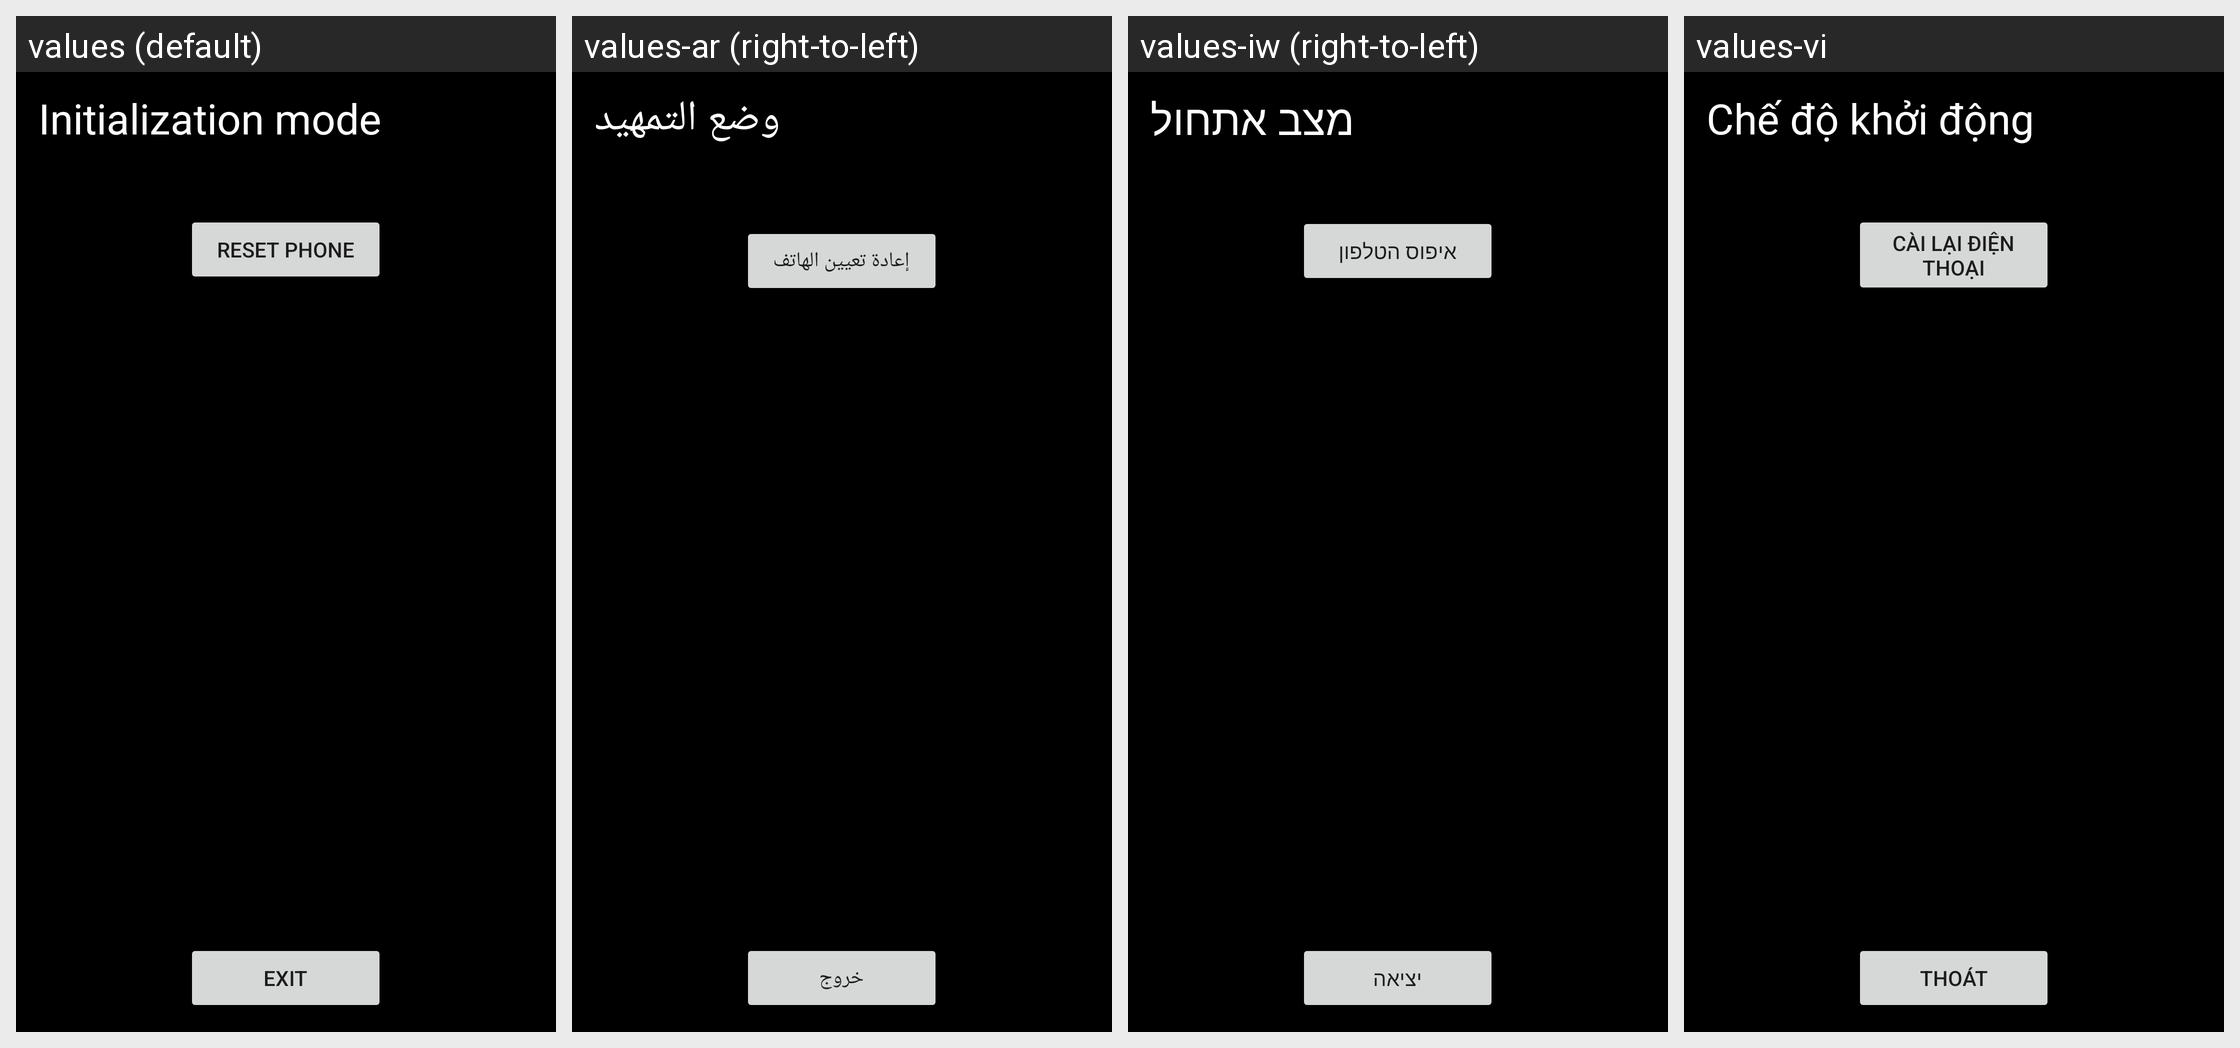

For this localized Android screen grid, give each drawn string resource with its value in every locale shown.
Android screen res/layout/semc_emergency_master_reset_layout.xml rendered under 4 locales, left to right: values (default), values-ar (right-to-left), values-iw (right-to-left), values-vi. Device: Nexus 5 (rendered at 1080×1920; each locale shown at half size, 540×960, under a caption strip naming it); theme Theme.MaterialComponents.DayNight.NoActionBar.
Other locales in the repository, not shown: values-ar-rEG, values-bg, values-bg-rBG, values-bn, values-bs, values-ca, values-ca-rES, values-cs, values-da, values-de, values-el, values-en, values-en-rAU, values-en-rCA, values-en-rGB, values-en-rIE, values-en-rIN, values-en-rNZ, values-en-rSG, values-en-rUS, values-en-rZA, values-es, values-es-rAR, values-es-rES, values-es-rUS, values-et, values-eu, values-fa, values-fi, values-fi-rFI, values-fr, values-fr-rCA, values-gl, values-hi, values-hi-rIN, values-hr, values-hr-rHR, values-hu, values-hu-rHU, values-in, values-in-rID, values-is, values-it, values-ja, values-jv, values-kk, values-ko, values-lt, values-lt-rLT, values-lv, values-lv-rLV, values-mk, values-ms, values-nb, values-nl, values-pl, values-pt, values-pt-rBR, values-pt-rPT, values-ro, values-ro-rRO, values-ru, values-sk, values-sk-rSK, values-sl, values-sl-rSI, values-sq, values-sr, values-sr-rRS, values-su, values-sv, values-th, values-th-rTH, values-tl, values-tr, values-uk, values-uk-rUA, values-vi-rVN, values-zh-rCN, values-zh-rHK, values-zh-rTW.
Strings drawn on this screen, with the default value and each locale's value (text and hints the layout hard-codes, and strings that could not be matched under every locale, appear in the picture but are not listed):

init_strings_init_mode_title_txt
  values: Initialization mode
  values-ar: وضع التمهيد
  values-iw: מצב אתחול
  values-vi: Chế độ khởi động

init_strings_init_mode_reset_btn_txt
  values: Reset phone
  values-ar: إعادة تعيين الهاتف
  values-iw: איפוס הטלפון
  values-vi: Cài lại điện thoại

init_strings_init_mode_exit_btn_txt
  values: Exit
  values-ar: خروج
  values-iw: יציאה
  values-vi: Thoát
